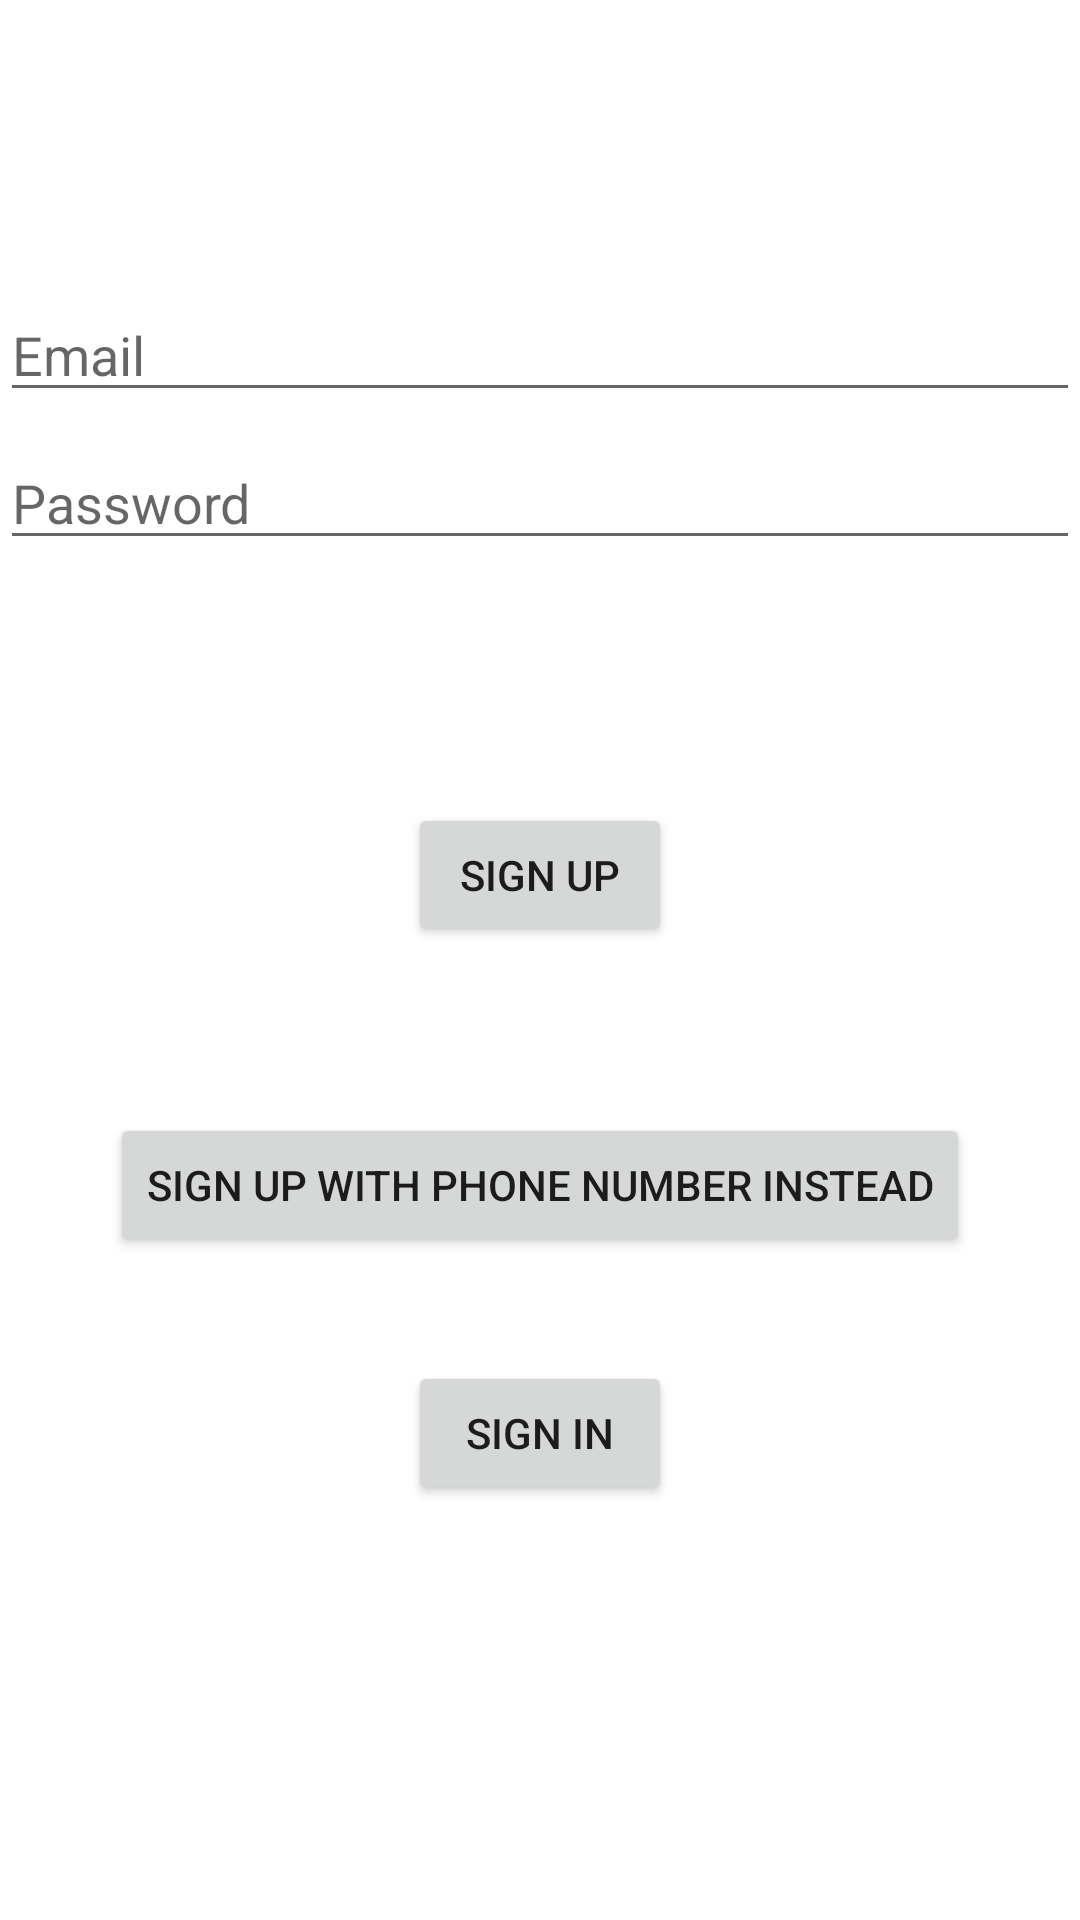

Reconstruct the res/layout file that produces this screen, plus the resources it refers to.
<!-- AndroidManifest.xml: application theme Theme.MEDIC -->
<!-- res/layout/activity_sign_up_with_email.xml -->
<?xml version="1.0" encoding="utf-8"?>
<androidx.constraintlayout.widget.ConstraintLayout xmlns:android="http://schemas.android.com/apk/res/android"
    xmlns:app="http://schemas.android.com/apk/res-auto"
    xmlns:tools="http://schemas.android.com/tools"
    android:layout_width="match_parent"
    android:layout_height="match_parent"
    tools:context=".SignUpWithEMail">

    <EditText
        android:id="@+id/email"
        android:layout_width="0dp"
        android:layout_height="wrap_content"
        android:layout_marginTop="96dp"
        android:hint="@string/prompt_email"
        android:inputType="textEmailAddress"
        android:selectAllOnFocus="true"
        app:layout_constraintEnd_toEndOf="parent"
        app:layout_constraintStart_toStartOf="parent"
        app:layout_constraintTop_toTopOf="parent" />

    <EditText
        android:id="@+id/password"
        android:layout_width="0dp"
        android:layout_height="wrap_content"
        android:layout_marginTop="8dp"
        android:hint="@string/prompt_password"
        android:imeActionLabel="@string/action_sign_in_short"
        android:imeOptions="actionDone"
        android:inputType="textPassword"
        android:selectAllOnFocus="true"
        app:layout_constraintEnd_toEndOf="parent"
        app:layout_constraintStart_toStartOf="parent"
        app:layout_constraintTop_toBottomOf="@+id/email" />

    <Button
        android:id="@+id/signup"
        android:layout_width="wrap_content"
        android:layout_height="wrap_content"
        android:layout_gravity="start"
        android:layout_marginTop="16dp"
        android:layout_marginBottom="64dp"
        android:enabled="true"
        android:text="@string/action_sign_up"
        app:layout_constraintBottom_toBottomOf="parent"
        app:layout_constraintEnd_toEndOf="parent"
        app:layout_constraintStart_toStartOf="parent"
        app:layout_constraintTop_toBottomOf="@+id/password"
        app:layout_constraintVertical_bias="0.2" />

    <Button
        android:id="@+id/signupWithPhone"
        android:layout_width="wrap_content"
        android:layout_height="wrap_content"
        android:layout_gravity="start"
        android:layout_marginTop="16dp"
        android:layout_marginBottom="64dp"
        android:enabled="true"
        android:text="@string/action_sign_up_with_phone"
        app:layout_constraintBottom_toBottomOf="parent"
        app:layout_constraintEnd_toEndOf="parent"
        app:layout_constraintStart_toStartOf="parent"
        app:layout_constraintTop_toBottomOf="@+id/signup"
        app:layout_constraintVertical_bias="0.2" />

    <Button
        android:id="@+id/signin"
        android:layout_width="wrap_content"
        android:layout_height="wrap_content"
        android:layout_gravity="start"
        android:layout_marginTop="16dp"
        android:layout_marginBottom="64dp"
        android:enabled="true"
        android:text="@string/action_sign_in_short"
        app:layout_constraintBottom_toBottomOf="parent"
        app:layout_constraintEnd_toEndOf="parent"
        app:layout_constraintStart_toStartOf="parent"
        app:layout_constraintTop_toBottomOf="@+id/signupWithPhone"
        app:layout_constraintVertical_bias="0.2" />

    <ProgressBar
        android:id="@+id/loading"
        android:layout_width="wrap_content"
        android:layout_height="wrap_content"
        android:layout_gravity="center"
        android:layout_marginTop="64dp"
        android:layout_marginBottom="64dp"
        android:visibility="gone"
        app:layout_constraintBottom_toBottomOf="parent"
        app:layout_constraintEnd_toEndOf="@+id/password"
        app:layout_constraintStart_toStartOf="@+id/password"
        app:layout_constraintTop_toTopOf="parent"
        app:layout_constraintVertical_bias="0.3" />

</androidx.constraintlayout.widget.ConstraintLayout>
<!-- resources referenced by this layout -->
<resources>
  <string name="action_sign_in_short">Sign in</string>
  <string name="action_sign_up">Sign up</string>
  <string name="action_sign_up_with_phone">Sign up with Phone number instead</string>
  <string name="prompt_email">Email</string>
  <string name="prompt_password">Password</string>
  <style name="Theme.MEDIC" parent="Theme.MaterialComponents.DayNight.DarkActionBar">
          
          <item name="colorPrimary">@color/primaryColor</item>
          <item name="colorPrimaryDark">@color/primaryDarkColor</item>
          <item name="colorAccent">@color/primaryLightColor</item>
          
      </style>
  <color name="primaryColor">#ff2400</color>
  <color name="primaryDarkColor">#c30000</color>
  <color name="primaryLightColor">#ff6537</color>
</resources>
